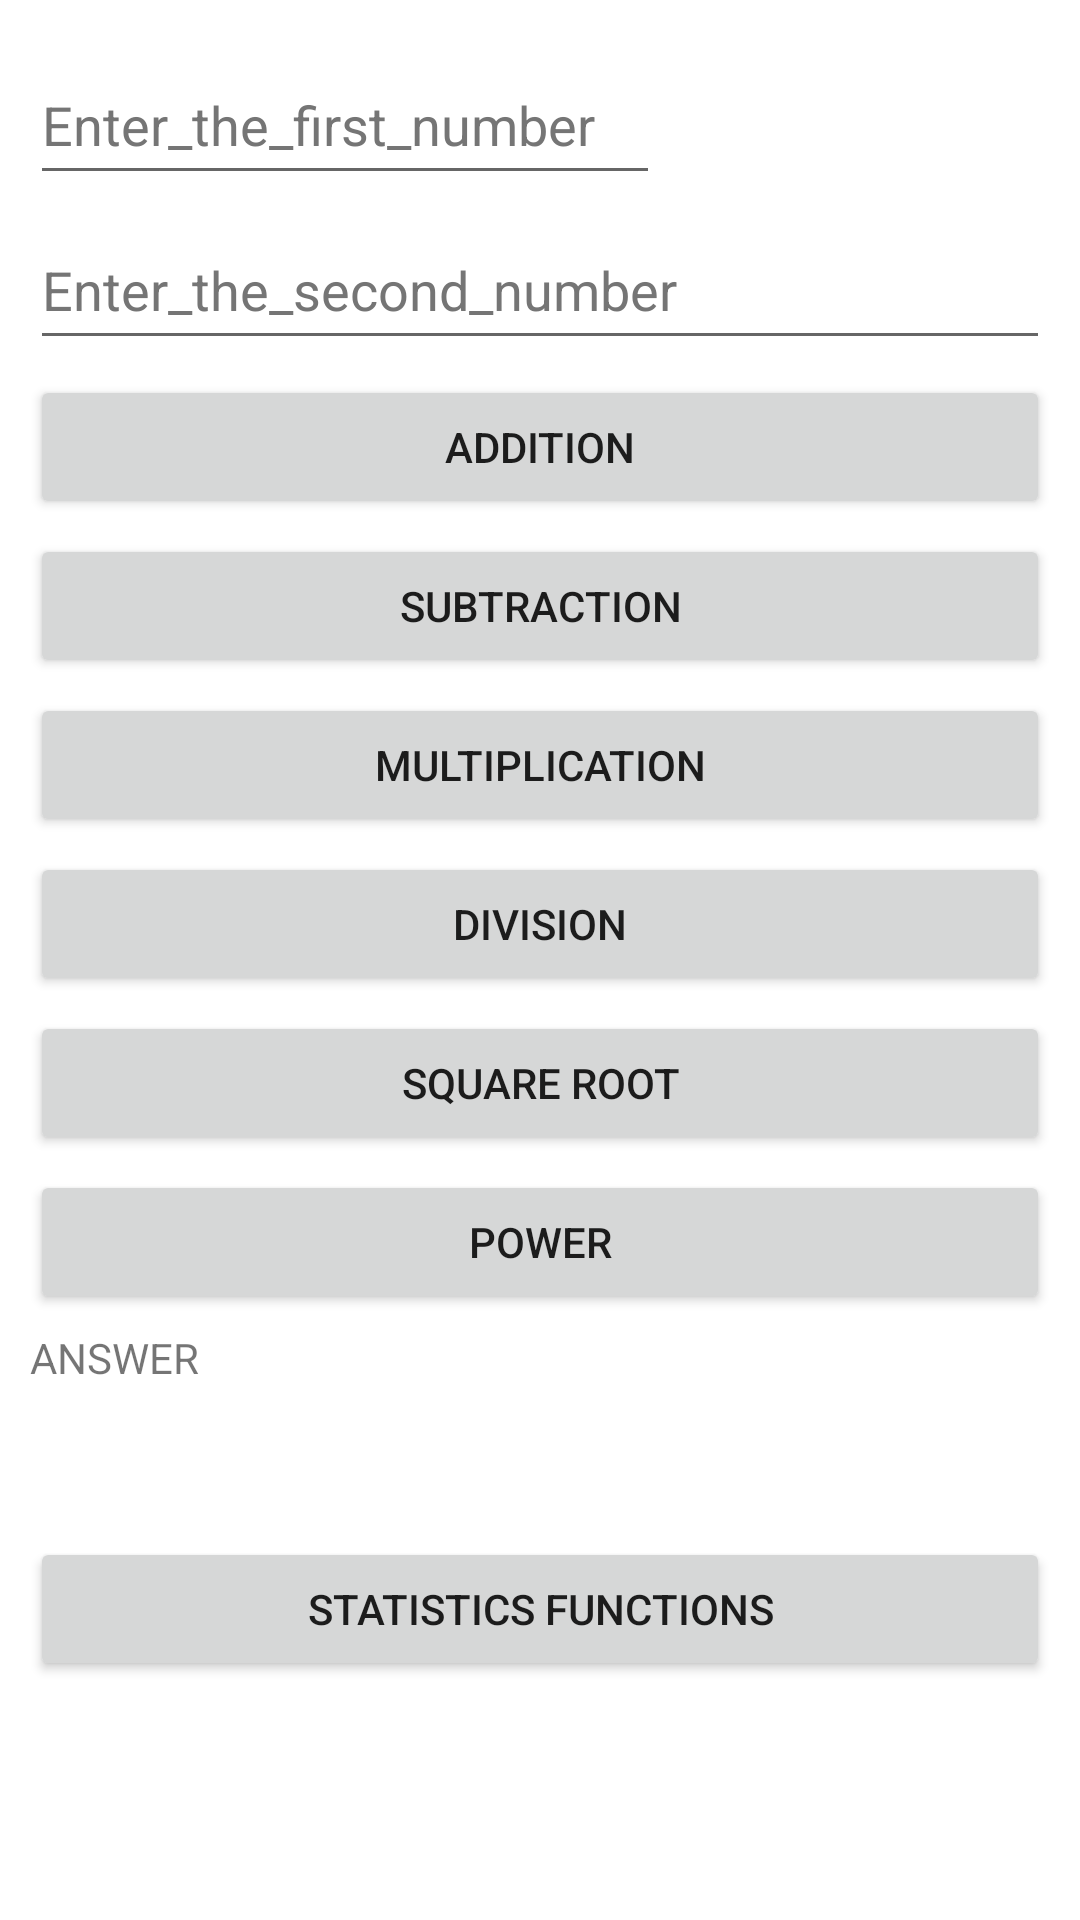

Write the Android layout XML for this screen, with the resource values it uses.
<!-- AndroidManifest.xml: application theme Theme.Comvegaschoolst10385561 -->
<!-- res/layout/activity_main.xml -->
<?xml version="1.0" encoding="utf-8"?>
<LinearLayout xmlns:android="http://schemas.android.com/apk/res/android"
    xmlns:tools="http://schemas.android.com/tools"
    android:layout_width="match_parent"
    android:layout_height="match_parent"
    android:orientation="vertical"
    android:padding="10dp"
    tools:context=".MainActivity">


    <EditText
        android:id="@+id/enter1"
        android:layout_width="wrap_content"
        android:layout_height="wrap_content"
        android:layout_marginTop="5dp"
        android:ems="10"
        android:hint="Enter_the_first_number"
        android:inputType="numberDecimal|numberSigned"
        android:minHeight="50dp"
        android:text=""
        android:textColorHint="#757575"
        android:importantForAutofill="no" />

    <EditText
        android:id="@+id/enter2"
        android:layout_width="match_parent"
        android:layout_height="wrap_content"
        android:layout_marginTop="5dp"
        android:ems="10"
        android:hint="Enter_the_second_number"
        android:inputType="numberDecimal|numberSigned"
        android:minHeight="50dp"
        android:text=""
        android:textColorHint="#757575"
        android:autofillHints="" />

    <Button
        android:id="@+id/selectAdd"
        android:layout_width="match_parent"
        android:layout_height="wrap_content"
        android:layout_marginTop="5dp"
        android:insetLeft="70dp"
        android:insetRight="70dp"
        android:text="ADDITION" />

    <Button
        android:id="@+id/selectSubtract"
        android:layout_width="match_parent"
        android:layout_height="wrap_content"
        android:layout_marginTop="5dp"
        android:insetLeft="70dp"
        android:insetRight="70dp"
        android:text="SUBTRACTION" />

    <Button
        android:id="@+id/selectMultiply"
        android:layout_width="match_parent"
        android:layout_height="wrap_content"
        android:layout_marginTop="5dp"
        android:insetLeft="70dp"
        android:insetRight="70dp"
        android:text="MULTIPLICATION" />

    <Button
        android:id="@+id/selectDivide"
        android:layout_width="match_parent"
        android:layout_height="wrap_content"
        android:layout_marginTop="5dp"
        android:insetLeft="70dp"
        android:insetRight="70dp"
        android:text="DIVISION" />

    <Button
        android:id="@+id/selectSquare"
        android:layout_width="match_parent"
        android:layout_height="wrap_content"
        android:layout_marginTop="5dp"
        android:insetLeft="70dp"
        android:insetRight="70dp"
        android:text="SQUARE ROOT" />

    <Button
        android:id="@+id/selectPower"
        android:layout_width="match_parent"
        android:layout_height="wrap_content"
        android:layout_marginTop="5dp"
        android:insetLeft="70dp"
        android:insetRight="70dp"
        android:text="POWER" />

    <TextView
        android:layout_width="match_parent"
        android:layout_height="wrap_content"
        android:layout_marginTop="5dp"
        android:text="ANSWER" />

    <TextView
        android:id="@+id/tvAnswer"
        android:layout_width="match_parent"
        android:layout_height="wrap_content"
        android:text=""
        android:textStyle="bold"
        android:layout_marginTop="5dp"
        android:textSize="30sp" />

    <Button
        android:id="@+id/selectStatistics"
        android:layout_width="match_parent"
        android:layout_height="wrap_content"
        android:layout_marginTop="5dp"
        android:insetLeft="70dp"
        android:insetRight="70dp"
        android:text="STATISTICS FUNCTIONS" />


</LinearLayout>
<!-- resources referenced by this layout -->
<resources>
  <style name="Theme.Comvegaschoolst10385561" parent="Theme.MaterialComponents.DayNight.DarkActionBar">
          
          <item name="colorPrimary">@color/purple_500</item>
          <item name="colorPrimaryVariant">@color/purple_700</item>
          <item name="colorOnPrimary">@color/white</item>
          
          <item name="colorSecondary">@color/teal_200</item>
          <item name="colorSecondaryVariant">@color/teal_700</item>
          <item name="colorOnSecondary">@color/black</item>
          
          <item name="android:statusBarColor" tools:targetApi="l">?attr/colorPrimaryVariant</item>
          
      </style>
  <color name="purple_500">#86FE77</color>
  <color name="purple_700">#39F124</color>
  <color name="white">#FFFFFFFF</color>
  <color name="teal_200">#85929E</color>
  <color name="teal_700">#8E44AD</color>
  <color name="black">#FF000000</color>
</resources>
